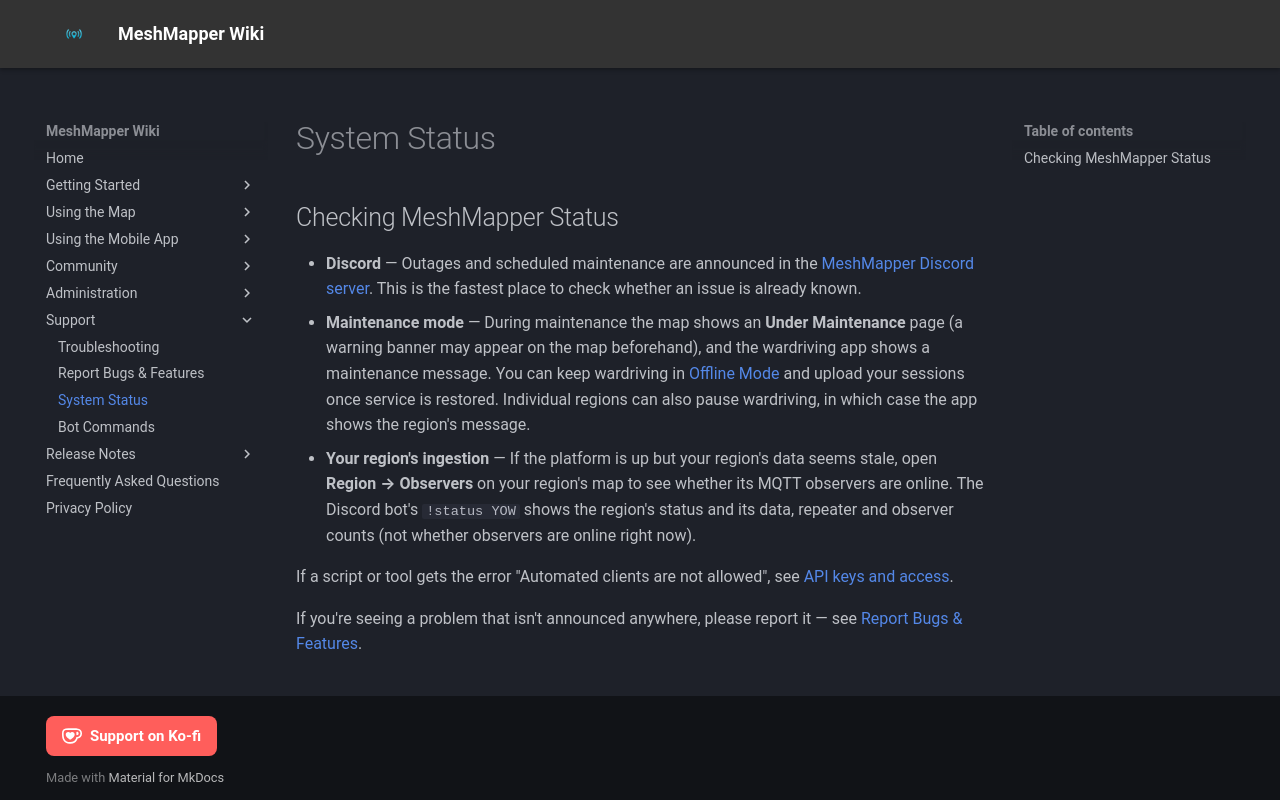

repository: MeshMapper/MeshMapper_Wiki · page: systemstatus/index.html · generator: mkdocs

# System Status

## Checking MeshMapper Status

- **Discord** — Outages and scheduled maintenance are announced in the [MeshMapper Discord server](https://discord.gg/tyXbecdxgr). This is the fastest place to check whether an issue is already known.
- **Maintenance mode** — During maintenance the map shows an **Under Maintenance** page (a warning banner may appear on the map beforehand), and the wardriving app shows a maintenance message. You can keep wardriving in [Offline Mode](app_connection_guide.md#offline-mode) and upload your sessions once service is restored. Individual regions can also pause wardriving, in which case the app shows the region's message.
- **Your region's ingestion** — If the platform is up but your region's data seems stale, open **Region → Observers** on your region's map to see whether its MQTT observers are online. The Discord bot's `!status YOW` shows the region's status and its data, repeater and observer counts (not whether observers are online right now).

If a script or tool gets the error "Automated clients are not allowed", see [API keys and access](api-keys.md).

If you're seeing a problem that isn't announced anywhere, please report it — see [Report Bugs & Features](reportbugs.md).
